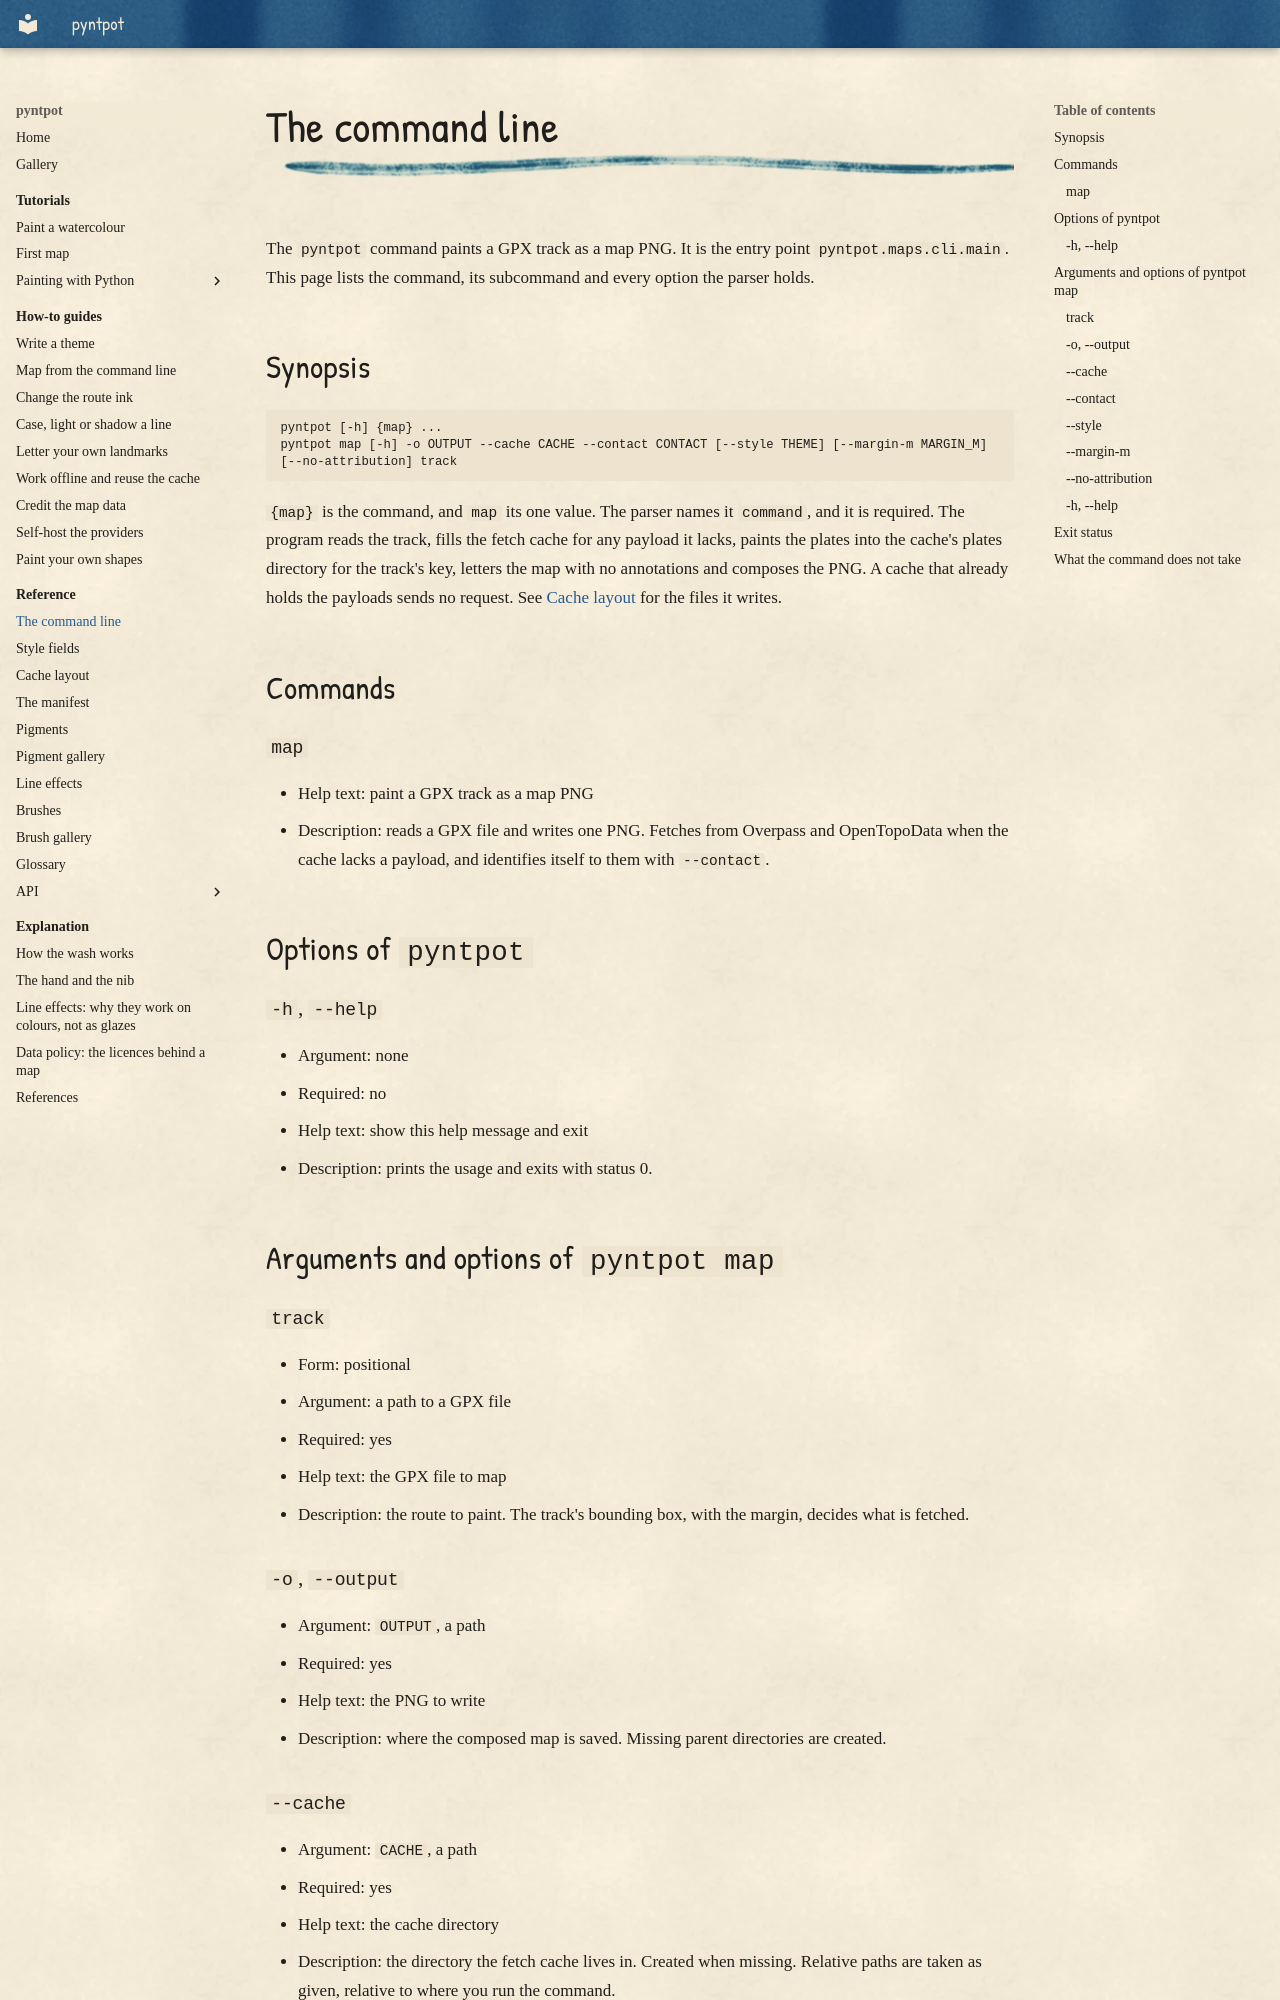

repository: findlaywebb/pyntpot · page: reference/cli/index.html · generator: mkdocs

# The command line

The `pyntpot` command paints a GPX track as a map PNG. It is the entry point `pyntpot.maps.cli.main`. This page lists the command, its subcommand and every option the parser holds.

## Synopsis

```text
pyntpot [-h] {map} ...
pyntpot map [-h] -o OUTPUT --cache CACHE --contact CONTACT [--style THEME] [--margin-m MARGIN_M] [--no-attribution] track
```

`{map}` is the command, and `map` its one value. The parser names it `command`, and it is required. The program reads the track, fills the fetch cache for any payload it lacks, paints the plates into the cache's plates directory for the track's key, letters the map with no annotations and composes the PNG. A cache that already holds the payloads sends no request. See [Cache layout](cache-layout.md) for the files it writes.

## Commands

### `map`

- Help text: paint a GPX track as a map PNG
- Description: reads a GPX file and writes one PNG. Fetches from Overpass and OpenTopoData when the cache lacks a payload, and identifies itself to them with `--contact`.

## Options of `pyntpot`

### `-h`, `--help`

- Argument: none
- Required: no
- Help text: show this help message and exit
- Description: prints the usage and exits with status 0.

## Arguments and options of `pyntpot map`

### `track`

- Form: positional
- Argument: a path to a GPX file
- Required: yes
- Help text: the GPX file to map
- Description: the route to paint. The track's bounding box, with the margin, decides what is fetched.

### `-o`, `--output`

- Argument: `OUTPUT`, a path
- Required: yes
- Help text: the PNG to write
- Description: where the composed map is saved. Missing parent directories are created.

### `--cache`

- Argument: `CACHE`, a path
- Required: yes
- Help text: the cache directory
- Description: the directory the fetch cache lives in. Created when missing. Relative paths are taken as given, relative to where you run the command.
